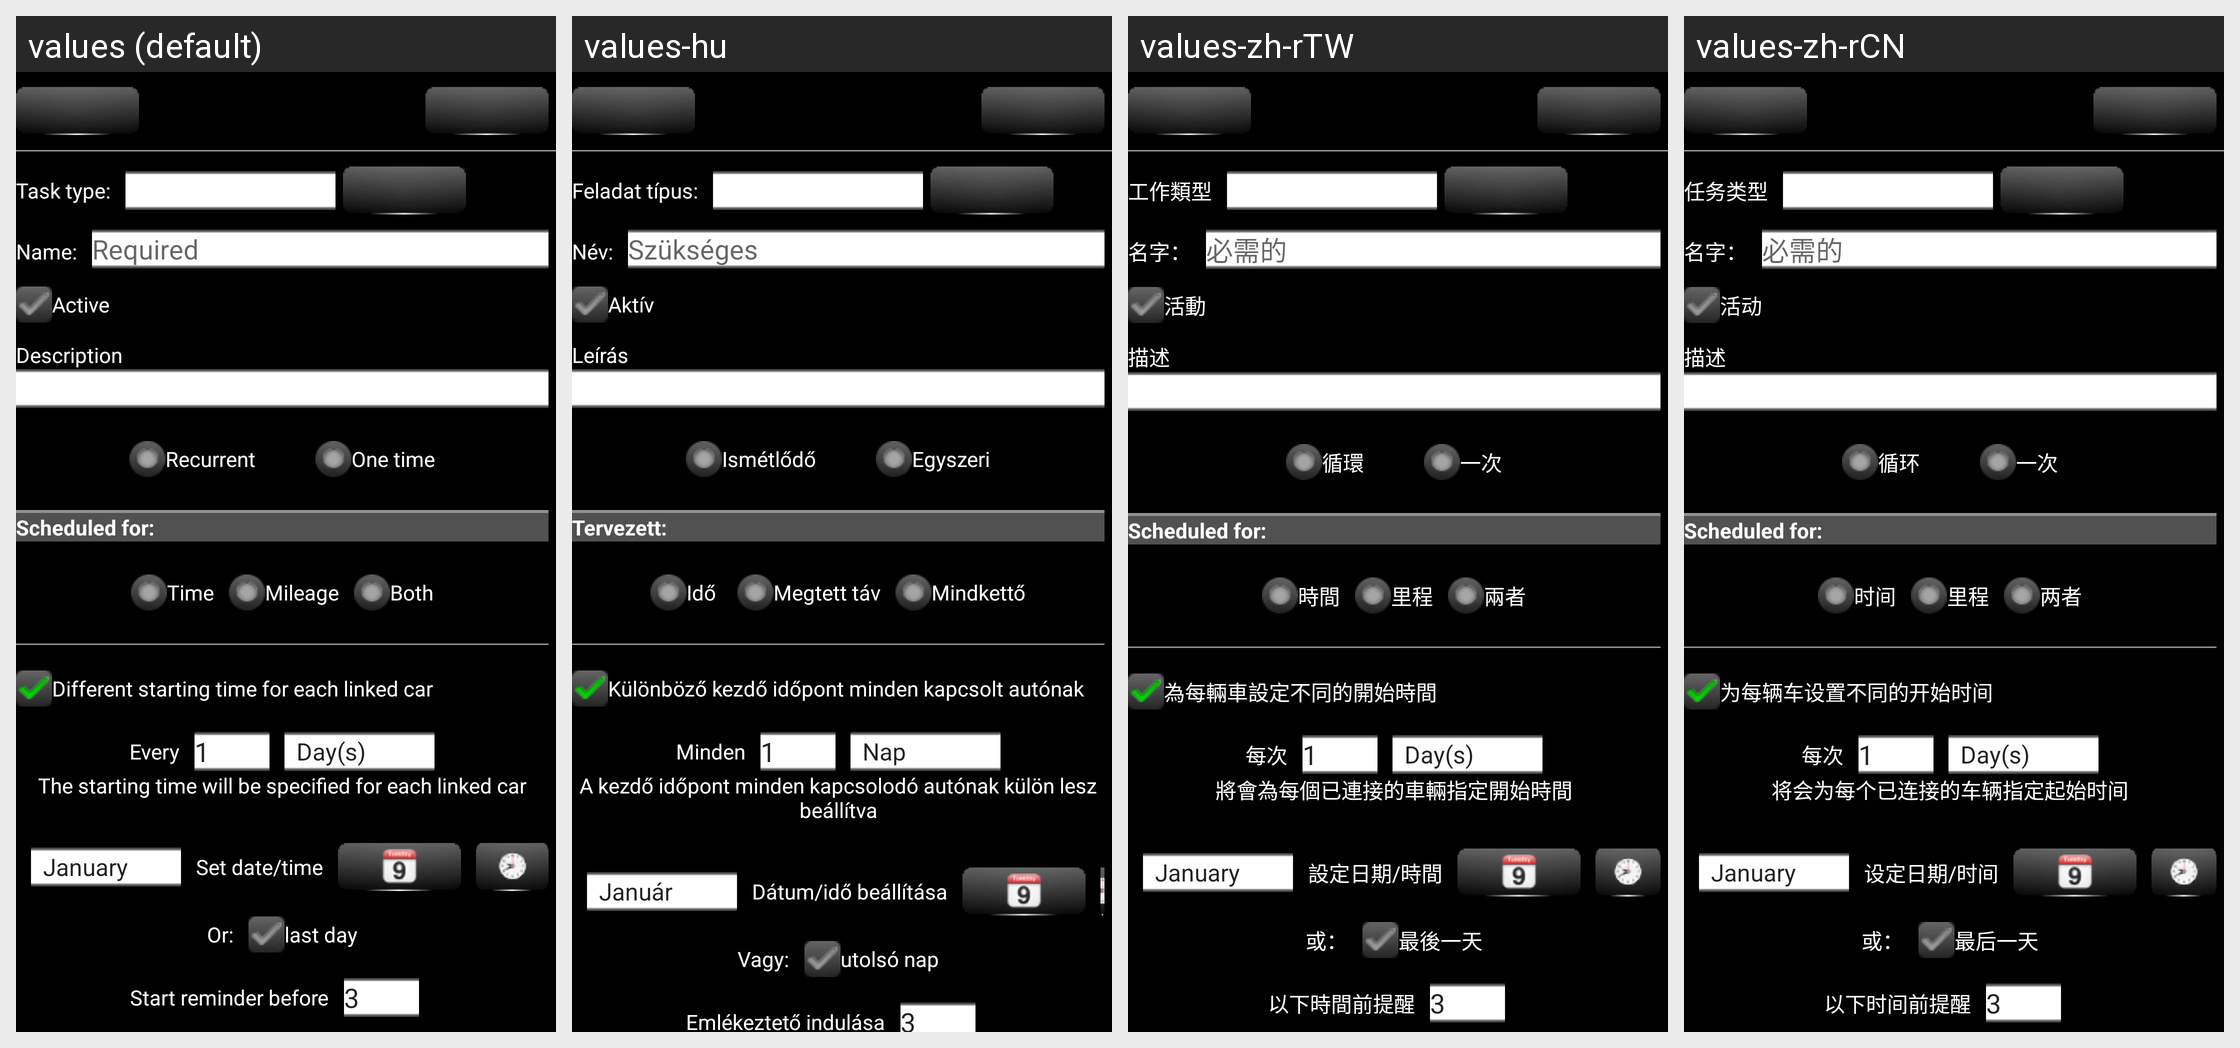

Here is an Android app screen in its default locale and in the app's own translations. Write out the translated-string differences for the strings that appear on this screen.
Android screen res/layout/task_edit_activity.xml rendered under 4 locales, left to right: values (default), values-hu, values-zh-rTW, values-zh-rCN. Device: Nexus 5 (rendered at 1080×1920; each locale shown at half size, 540×960, under a caption strip naming it); theme AppTheme.
Other locales in the repository, not shown: values-de, values-es, values-ro, values-ru.
Strings drawn on this screen, with the default value and each locale's value (text and hints the layout hard-codes, and strings that could not be matched under every locale, appear in the picture but are not listed):

GEN_TaskType
  values: Task type:
  values-hu: Feladat típus:
  values-zh-rTW: 工作類型
  values-zh-rCN: 任务类型

GEN_NameLabel
  values: Name:
  values-hu: Név:
  values-zh-rTW: 名字：
  values-zh-rCN: 名字：

GEN_Required
  values: Required
  values-hu: Szükséges
  values-zh-rTW: 必需的
  values-zh-rCN: 必需的

GEN_IsActiveLabel
  values: Active
  values-hu: Aktív
  values-zh-rTW: 活動
  values-zh-rCN: 活动

GEN_Description
  values: Description
  values-hu: Leírás
  values-zh-rTW: 描述
  values-zh-rCN: 描述

TaskEditActivity_Recurrent
  values: Recurrent
  values-hu: Ismétlődő
  values-zh-rTW: 循環
  values-zh-rCN: 循环

TaskEditActivity_OneTime
  values: One time
  values-hu: Egyszeri
  values-zh-rTW: 一次
  values-zh-rCN: 一次

TaskEditActivity_Scheduled
  values: Scheduled for:
  values-hu: Tervezett:
  values-zh-rTW: Scheduled for:  [not translated; the default value is used]
  values-zh-rCN: Scheduled for:  [not translated; the default value is used]

TaskEditActivity_TimeDriven
  values: Time
  values-hu: Idő
  values-zh-rTW: 時間
  values-zh-rCN: 时间

TaskEditActivity_MileageDriven
  values: Mileage
  values-hu: Megtett táv
  values-zh-rTW: 里程
  values-zh-rCN: 里程

TaskEditActivity_BothDriven
  values: Both
  values-hu: Mindkettő
  values-zh-rTW: 兩者
  values-zh-rCN: 两者

TaskEditActivity_FirstRunDependOnCar
  values: Different starting time for each linked car
  values-hu: Különböző kezdő időpont minden kapcsolt autónak
  values-zh-rTW: 為每輛車設定不同的開始時間
  values-zh-rCN: 为每辆车设置不同的开始时间

TaskEditActivity_RecurrentEveryLabel
  values: Every
  values-hu: Minden
  values-zh-rTW: 每次
  values-zh-rCN: 每次

TaskEditActivity_FirstTimeRunExplanation
  values: The starting time will be specified for each linked car
  values-hu: A kezdő időpont minden kapcsolodó autónak külön lesz beállítva
  values-zh-rTW: 將會為每個已連接的車輛指定開始時間
  values-zh-rCN: 将会为每个已连接的车辆指定起始时间

GEN_SetDate
  values: Set date/time
  values-hu: Dátum/idő beállítása
  values-zh-rTW: 設定日期/時間
  values-zh-rCN: 设定日期/时间

GEN_Or
  values: Or:
  values-hu: Vagy:
  values-zh-rTW: 或：
  values-zh-rCN: 或：

GEN_LastDay
  values: last day
  values-hu: utolsó nap
  values-zh-rTW: 最後一天
  values-zh-rCN: 最后一天

TaskEditActivity_ReminderStartLabel
  values: Start reminder before
  values-hu: Emlékeztető indulása
  values-zh-rTW: 以下時間前提醒
  values-zh-rCN: 以下时间前提醒
